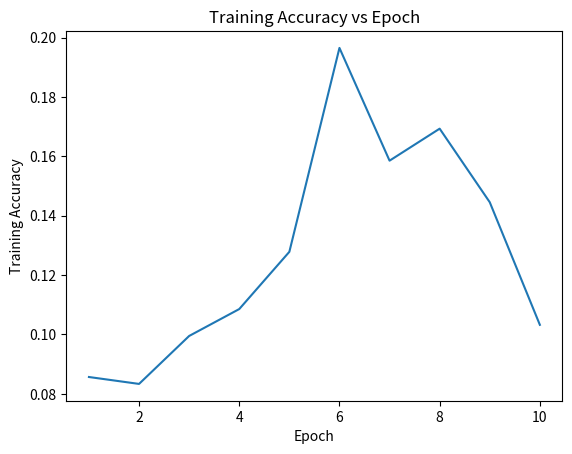
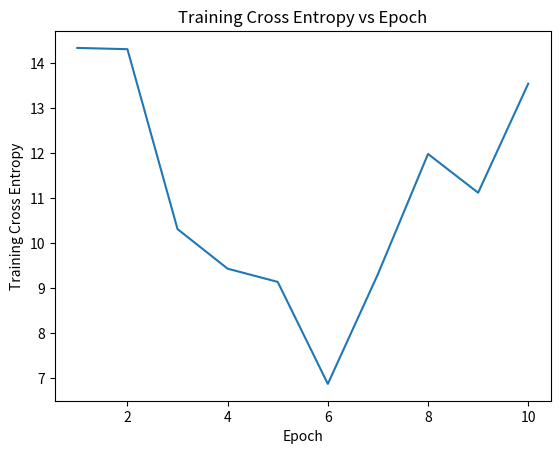
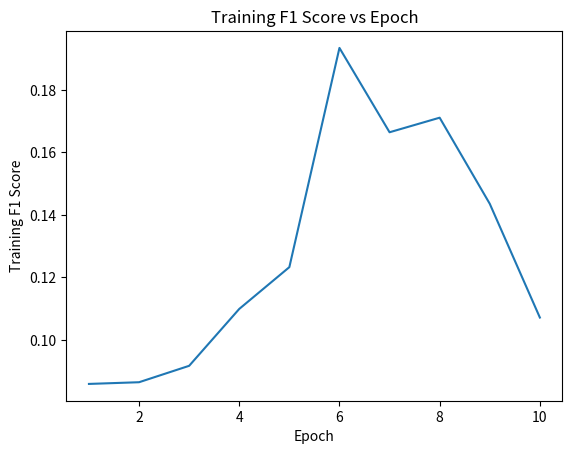
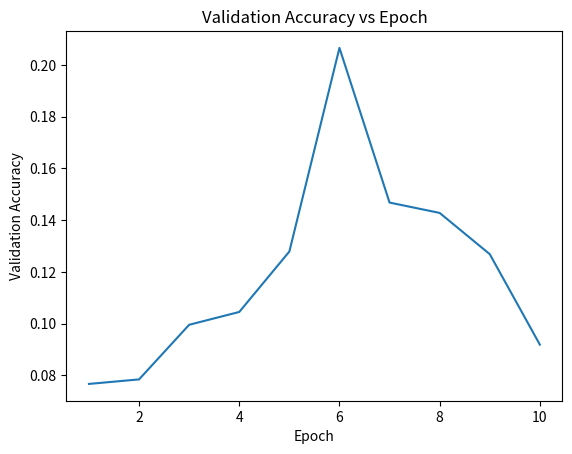
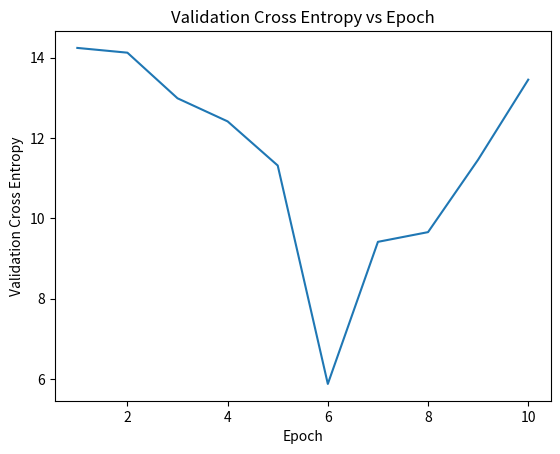
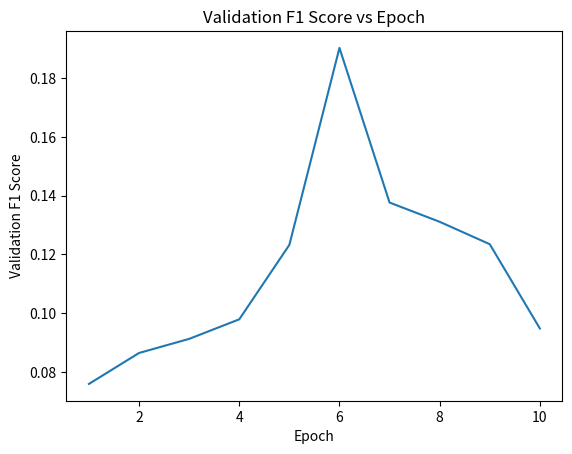

The script that saved these images, in order:
import matplotlib.pyplot as plt


epoch = [1, 2, 3, 4, 5, 6, 7, 8, 9, 10]
training_accuracy = [.085671223, .0833417809, .0995, .108566412, .1278566412, .1965557512, .158566412, .16934901232, .14456341312, .10325]
training_cross_entropy = [14.3412131, 14.3131514, 10.3151231, 9.435141231, 9.14142423, 6.87421312, 9.314124512, 11.9842904, 11.123123, 13.546657]
training_f1_score = [0.0858791, 0.08642212, 0.091676663, 0.10989182, 0.12326731, 0.193459932, 0.16645643, 0.17111991, 0.14356131, 0.10713251]

validation_accuracy = [.076714323, .078458923, .099561231, .104512491, .127854162, .206522541, .14677777777, .1427777777, .126845134, .0918934312]
validation_cross_entropy = [14.2426123, 14.1239514, 12.98787135, 12.41287891, 11.3138086, 5.87421312, 9.41290972, 9.6546502, 11.4598051, 13.45156923]
validation_f1_score = [0.0758791, 0.08642312, 0.09122223, 0.09788882, 0.12323331, 0.1903451232, 0.137666643, 0.13111191, 0.123478131, 0.094765551]

plt.plot(epoch, training_accuracy)
plt.xlabel('Epoch')
plt.ylabel('Training Accuracy')
plt.title('Training Accuracy vs Epoch')
plt.savefig('training_accuracy_vs_epoch.png')
# clear the plot
plt.clf()


# new plot
plt.plot(epoch, training_cross_entropy)
plt.xlabel('Epoch')
plt.ylabel('Training Cross Entropy')
plt.title('Training Cross Entropy vs Epoch')
plt.savefig('training_cross_entropy_vs_epoch.png')
plt.clf()
# new plot
plt.plot(epoch, training_f1_score)
plt.xlabel('Epoch')
plt.ylabel('Training F1 Score')
plt.title('Training F1 Score vs Epoch')
plt.savefig('training_f1_score_vs_epoch.png')
plt.clf()
# new plot
plt.plot(epoch, validation_accuracy)
plt.xlabel('Epoch')
plt.ylabel('Validation Accuracy')
plt.title('Validation Accuracy vs Epoch')
plt.savefig('validation_accuracy_vs_epoch.png')
plt.clf()

# new plot
plt.plot(epoch, validation_cross_entropy)
plt.xlabel('Epoch')
plt.ylabel('Validation Cross Entropy')
plt.title('Validation Cross Entropy vs Epoch')
plt.savefig('validation_cross_entropy_vs_epoch.png')
plt.clf()

# new plot
plt.plot(epoch, validation_f1_score)
plt.xlabel('Epoch')
plt.ylabel('Validation F1 Score')
plt.title('Validation F1 Score vs Epoch')
plt.savefig('validation_f1_score_vs_epoch.png')
plt.clf()
